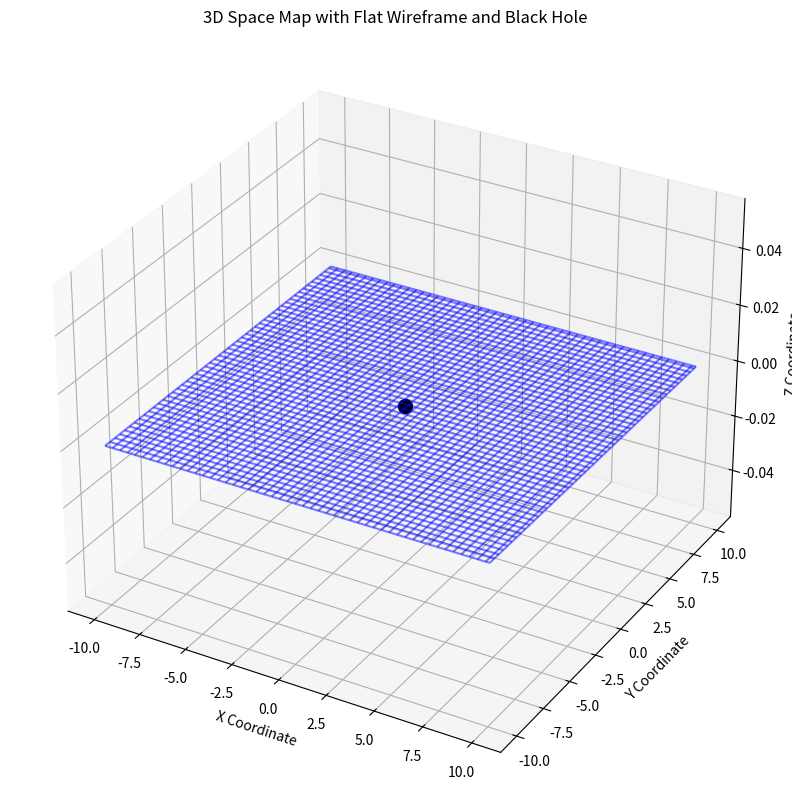

This figure's Python source:
import matplotlib.pyplot as plt
from mpl_toolkits.mplot3d import Axes3D
import numpy as np

class Point3D:
    def __init__(self, x, y, z, label=None):
        self.x = x
        self.y = y
        self.z = z
        self.label = label

class SpaceMap3D:
    def __init__(self):
        self.points = []

    def add_point(self, x, y, z, label=None):
        point = Point3D(x, y, z, label)
        self.points.append(point)

    def display_map(self):
        fig = plt.figure(figsize=(10, 10))
        ax = fig.add_subplot(111, projection='3d')
        
        # Add points to the map
        for point in self.points:
            ax.text(point.x, point.y, point.z, f"{point.label if point.label else f'({point.x}, {point.y}, {point.z})'}", fontsize=12)
        
        # Add a dot at the center to represent the black hole
        ax.scatter([0], [0], [0], color='black', s=100)
        
        # Add a flat wireframe
        self._add_wireframe(ax)

        ax.set_title('3D Space Map with Flat Wireframe and Black Hole')
        ax.set_xlabel('X Coordinate')
        ax.set_ylabel('Y Coordinate')
        ax.set_zlabel('Z Coordinate')
        ax.grid(True)
        plt.show()

    def _add_wireframe(self, ax):
        # Create a grid of points for the wireframe
        x = np.linspace(-10, 10, 100)
        y = np.linspace(-10, 10, 100)
        X, Y = np.meshgrid(x, y)
        Z = np.zeros_like(X)
        
        # Plot the wireframe
        ax.plot_wireframe(X, Y, Z, color='blue', alpha=0.5)

# Example Usage
if __name__ == "__main__":
    space_map = SpaceMap3D()
    
    # Adding some points to the space map
    space_map.add_point(1, 2, 3, "A")
    space_map.add_point(3, 4, 5, "B")
    space_map.add_point(5, 7, 2, "C")
    space_map.add_point(2, 9, 4)
    
    # Display the map with a flat wireframe and a black hole at the center
    space_map.display_map()
